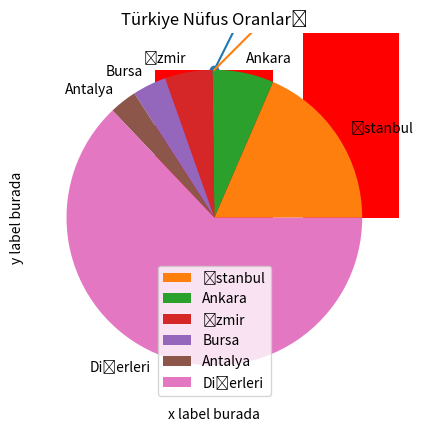

The script that saved this image:
import matplotlib.pyplot as plt
import numpy as np

datay = np.array([1,3,2,5,4,7,8,5,9])
datax = np.array([1,2,5,1,2,5,7,2,7])
time = [i for i in range(9)]

# çizgi grafiği kulalnımı. buradaki data varsayılan olarak grafikteki y değerini temsil eder x ise süredir bu değerler sonradan değiştirilebilir
plt.plot(time,datay)
plt.plot(time,datax)
# birden fazla grafik kullanırken dikkat edilmesi gereken nokta kullanılan dizilerin uzunluklarının eşit olması

plt.xlabel("x label burada")
plt.ylabel("y label burada")
plt.title("çizgi grafiği")

plt.bar(time,datax,color="red") # kullanım olarak plot(çizgi) grafiği ile tamamen aynıdır ancak bu sütun grafiğidir
plt.scatter(time,datay) # nokta grafiğidir

iller=["İstanbul","Ankara","İzmir","Bursa","Antalya","Diğerleri"]
oran=[18.5,6.7,5.2,3.7,3,62.9]
plt.pie(oran, labels = iller) # pasta grafiğidir kulalnımı biraz daha farklıdır ve daha fazla parametre alır
plt.title( 'Türkiye Nüfus Oranları' ) # grafiğin başığını belirler
plt.legend() # alt kısımda bulunan renk kutucuklarını oluşturur

plt.show()